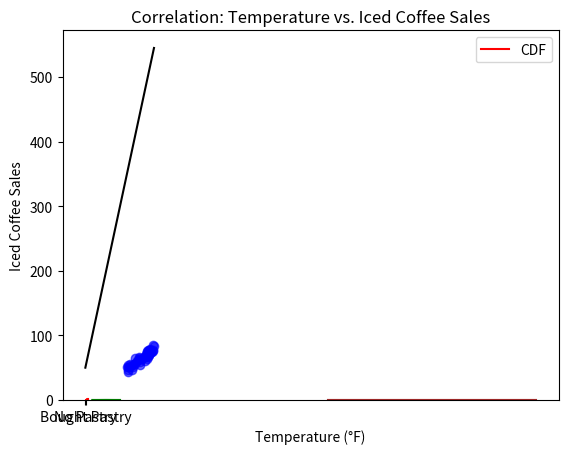

Python code for this plot:
import numpy as np
import scipy.stats as stats
import matplotlib.pyplot as plt

# 1. Probability Mass Function (PMF) - Number of Coffees Bought
coffees = np.array([1, 2, 3, 4])  # Possible coffee purchases
pmf_values = np.array([0.4, 0.3, 0.2, 0.1])  # Probabilities

plt.bar(coffees, pmf_values, color='blue', alpha=0.7)
plt.xlabel('Number of Coffees Bought')
plt.ylabel('Probability')
plt.title('PMF: Coffee Purchase Distribution')
plt.show()

# 2. Cumulative Distribution Function (CDF)
cdf_values = np.cumsum(pmf_values)
plt.step(coffees, cdf_values, where='mid', color='red', label='CDF')
plt.xlabel('Number of Coffees Bought')
plt.ylabel('Cumulative Probability')
plt.title('CDF: Coffee Purchase Distribution')
plt.legend()
plt.show()

# 3. Probability Density Function (PDF) - Time Spent in Shop (Normal Distribution)
mu, sigma = 30, 5  # Mean and standard deviation
time_spent = np.linspace(10, 50, 100)
pdf_values = stats.norm.pdf(time_spent, mu, sigma)

plt.plot(time_spent, pdf_values, color='green')
plt.xlabel('Time Spent in Shop (minutes)')
plt.ylabel('Density')
plt.title('PDF: Time Spent in Coffee Shop')
plt.show()

# 4. Bernoulli Distribution - Buying a Pastry (Yes/No)
p = 0.6  # Probability of buying a pastry
bernoulli_samples = np.random.binomial(1, p, 1000)  # Simulating 1000 customers

plt.hist(bernoulli_samples, bins=[-0.5, 0.5, 1.5], density=True, color='purple', alpha=0.7, rwidth=0.8)
plt.xticks([0, 1], ['No Pastry', 'Bought Pastry'])
plt.ylabel('Probability')
plt.title('Bernoulli Distribution: Pastry Purchase')
plt.show()

# 5. Binomial Distribution - Number of Pastry Buyers in 10 Customers
n, p = 10, 0.6
binomial_x = np.arange(0, 11)
binomial_pmf = stats.binom.pmf(binomial_x, n, p)

plt.bar(binomial_x, binomial_pmf, color='orange', alpha=0.7)
plt.xlabel('Number of Customers Buying Pastry')
plt.ylabel('Probability')
plt.title('Binomial Distribution: Pastry Buyers (n=10)')
plt.show()

# 6. Normal Distribution - Daily Revenue
mu_revenue, sigma_revenue = 500, 50
daily_revenue = np.linspace(350, 650, 100)
daily_pdf = stats.norm.pdf(daily_revenue, mu_revenue, sigma_revenue)

plt.plot(daily_revenue, daily_pdf, color='brown')
plt.xlabel('Daily Revenue ($)')
plt.ylabel('Density')
plt.title('Normal Distribution: Daily Revenue')
plt.show()

# 7. Linear Equation - Revenue Prediction
customers = np.arange(0, 100, 1)  # Number of customers from 0 to 100
revenue = 5 * customers + 50

plt.plot(customers, revenue, color='black')
plt.xlabel('Number of Customers')
plt.ylabel('Revenue ($)')
plt.title('Linear Equation: Revenue vs. Customers')
plt.show()

# 8. Correlation - Temperature vs Iced Coffee Sales
temperature = np.random.randint(60, 100, 50)  # Random temperatures (°F)
iced_coffee_sales = temperature * 0.8 + np.random.normal(0, 5, 50)  # Sales increase with temp

correlation_coefficient = np.corrcoef(temperature, iced_coffee_sales)[0, 1]
print(f'Correlation coefficient between temperature and iced coffee sales: {correlation_coefficient:.2f}')

plt.scatter(temperature, iced_coffee_sales, color='blue', alpha=0.6)
plt.xlabel('Temperature (°F)')
plt.ylabel('Iced Coffee Sales')
plt.title('Correlation: Temperature vs. Iced Coffee Sales')
plt.show()
